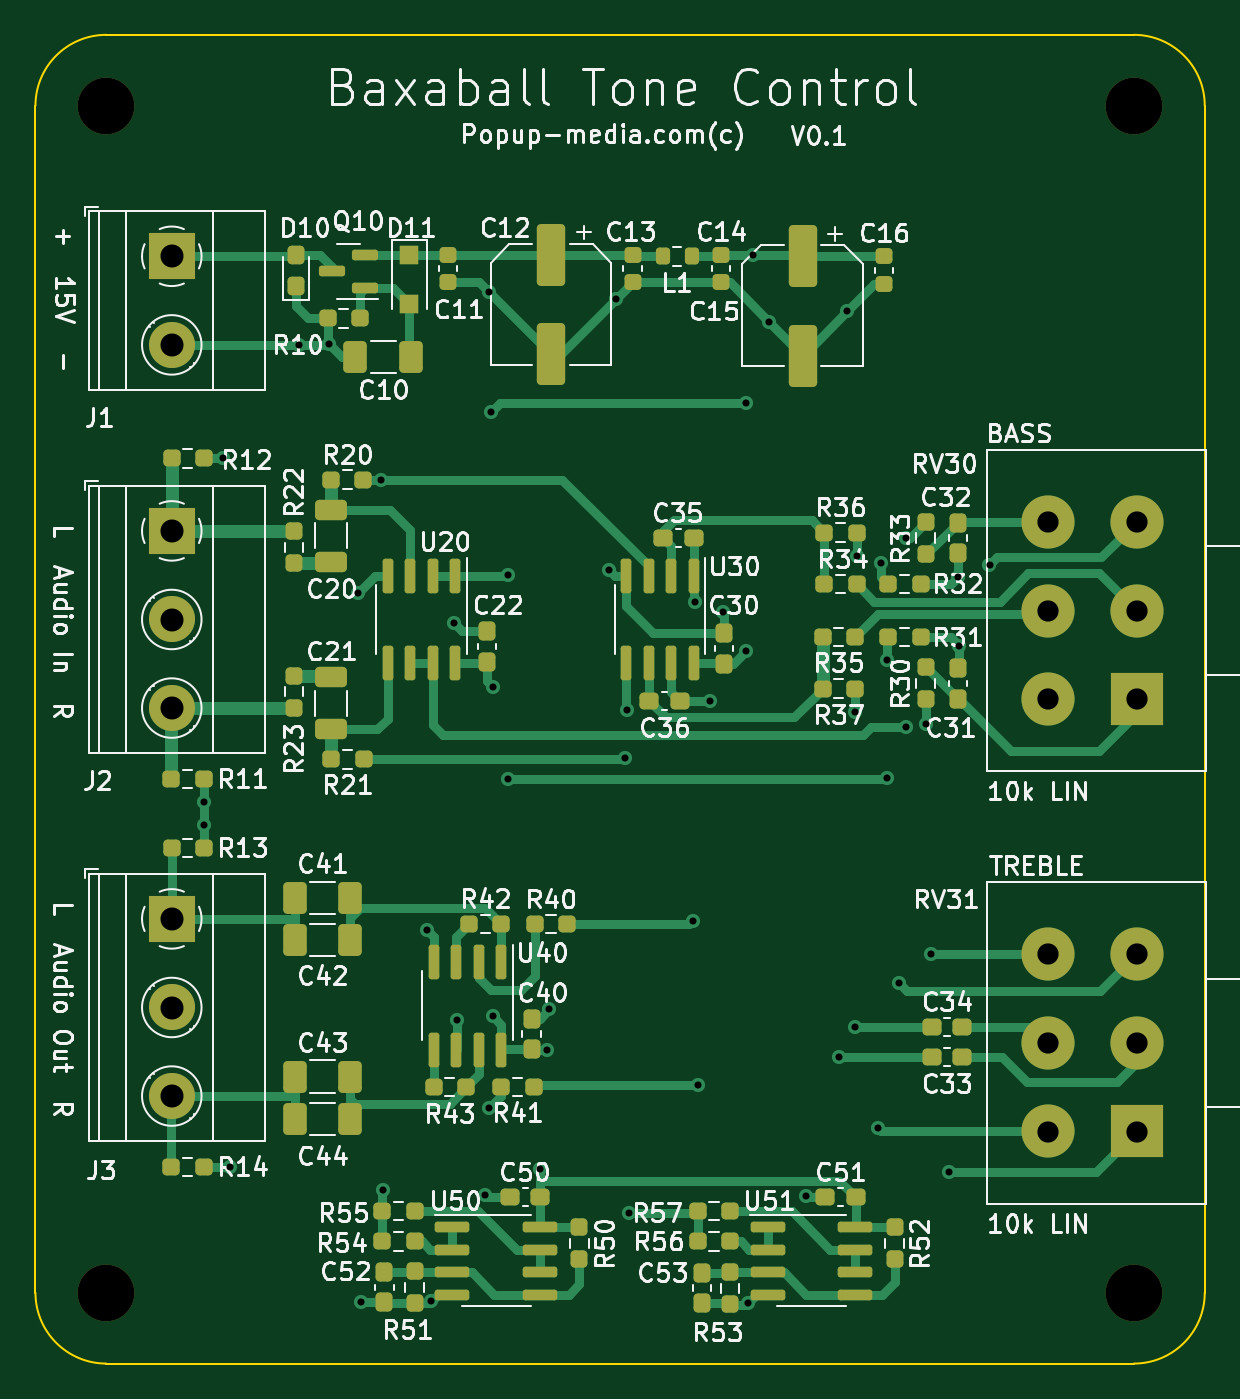
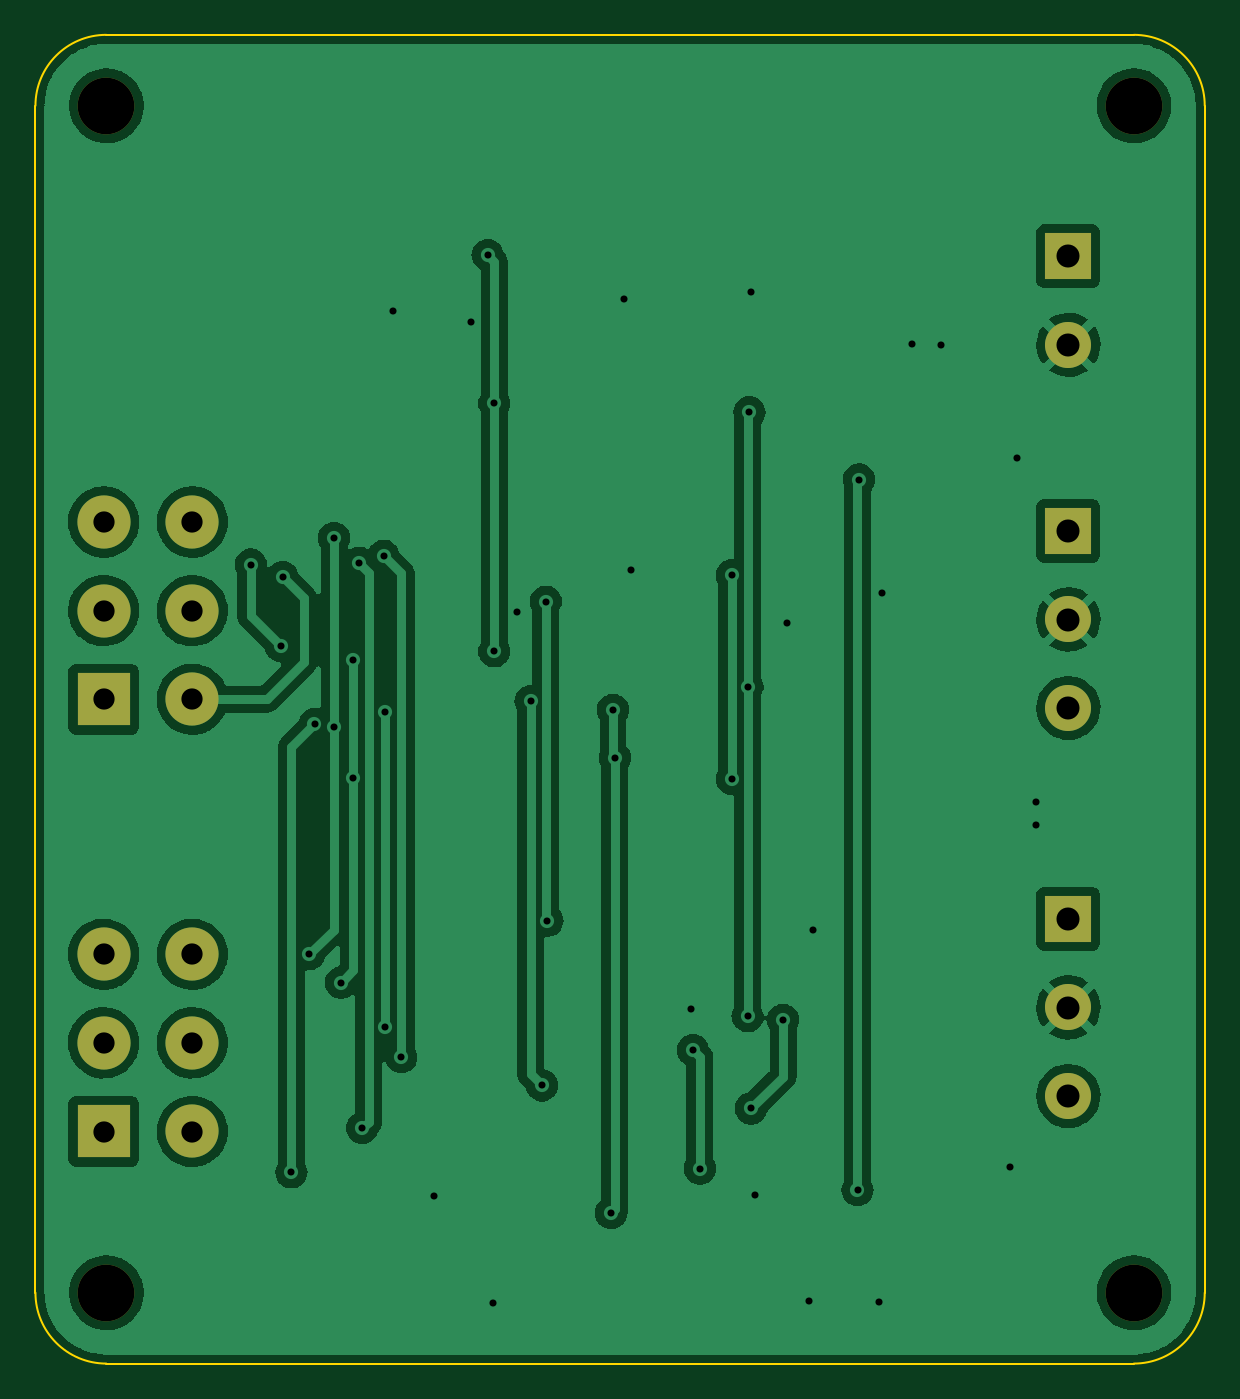
Circuit board: 11 layer files. Board 66.0 x 75.0 mm.
- bottom_copper: Actice-Tone-B_Cu.gbr (122283 bytes)
- bottom_mask: Actice-Tone-B_Mask.gbr (1456 bytes)
- paste: Actice-Tone-B_Paste.gbr (473 bytes)
- bottom_silk: Actice-Tone-B_Silkscreen.gbr (474 bytes)
- outline: Actice-Tone-Edge_Cuts.gbr (1036 bytes)
- top_copper: Actice-Tone-F_Cu.gbr (36386 bytes)
- top_mask: Actice-Tone-F_Mask.gbr (9656 bytes)
- paste: Actice-Tone-F_Paste.gbr (8673 bytes)
- top_silk: Actice-Tone-F_Silkscreen.gbr (104485 bytes)
- drill: Actice-Tone-NPTH.drl (419 bytes)
- drill: Actice-Tone-PTH.drl (1801 bytes)

=== bottom_copper: Actice-Tone-B_Cu.gbr (122283 bytes, source omitted) ===
=== bottom_mask: Actice-Tone-B_Mask.gbr ===
%TF.GenerationSoftware,KiCad,Pcbnew,(6.0.7)*%
%TF.CreationDate,2022-11-13T12:45:05+00:00*%
%TF.ProjectId,Actice-Tone,41637469-6365-42d5-946f-6e652e6b6963,rev?*%
%TF.SameCoordinates,Original*%
%TF.FileFunction,Soldermask,Bot*%
%TF.FilePolarity,Negative*%
%FSLAX46Y46*%
G04 Gerber Fmt 4.6, Leading zero omitted, Abs format (unit mm)*
G04 Created by KiCad (PCBNEW (6.0.7)) date 2022-11-13 12:45:05*
%MOMM*%
%LPD*%
G01*
G04 APERTURE LIST*
%ADD10R,3.000000X3.000000*%
%ADD11C,3.000000*%
%ADD12C,3.200000*%
%ADD13R,2.600000X2.600000*%
%ADD14C,2.600000*%
G04 APERTURE END LIST*
D10*
%TO.C,RV31*%
X129150000Y-103900000D03*
D11*
X129150000Y-98900000D03*
X129150000Y-93900000D03*
X124150000Y-103900000D03*
X124150000Y-98900000D03*
X124150000Y-93900000D03*
%TD*%
D10*
%TO.C,RV30*%
X129150000Y-79500000D03*
D11*
X129150000Y-74500000D03*
X129150000Y-69500000D03*
X124150000Y-79500000D03*
X124150000Y-74500000D03*
X124150000Y-69500000D03*
%TD*%
D12*
%TO.C,H4*%
X71000000Y-113000000D03*
%TD*%
%TO.C,H3*%
X129000000Y-46000000D03*
%TD*%
%TO.C,H2*%
X129000000Y-113000000D03*
%TD*%
%TO.C,H1*%
X71000000Y-46000000D03*
%TD*%
D13*
%TO.C,J3*%
X74695000Y-91900000D03*
D14*
X74695000Y-96900000D03*
X74695000Y-101900000D03*
%TD*%
D13*
%TO.C,J2*%
X74695000Y-70000000D03*
D14*
X74695000Y-75000000D03*
X74695000Y-80000000D03*
%TD*%
D13*
%TO.C,J1*%
X74695000Y-54500000D03*
D14*
X74695000Y-59500000D03*
%TD*%
M02*

=== paste: Actice-Tone-B_Paste.gbr ===
%TF.GenerationSoftware,KiCad,Pcbnew,(6.0.7)*%
%TF.CreationDate,2022-11-13T12:45:05+00:00*%
%TF.ProjectId,Actice-Tone,41637469-6365-42d5-946f-6e652e6b6963,rev?*%
%TF.SameCoordinates,Original*%
%TF.FileFunction,Paste,Bot*%
%TF.FilePolarity,Positive*%
%FSLAX46Y46*%
G04 Gerber Fmt 4.6, Leading zero omitted, Abs format (unit mm)*
G04 Created by KiCad (PCBNEW (6.0.7)) date 2022-11-13 12:45:05*
%MOMM*%
%LPD*%
G01*
G04 APERTURE LIST*
G04 APERTURE END LIST*
M02*

=== bottom_silk: Actice-Tone-B_Silkscreen.gbr ===
%TF.GenerationSoftware,KiCad,Pcbnew,(6.0.7)*%
%TF.CreationDate,2022-11-13T12:45:05+00:00*%
%TF.ProjectId,Actice-Tone,41637469-6365-42d5-946f-6e652e6b6963,rev?*%
%TF.SameCoordinates,Original*%
%TF.FileFunction,Legend,Bot*%
%TF.FilePolarity,Positive*%
%FSLAX46Y46*%
G04 Gerber Fmt 4.6, Leading zero omitted, Abs format (unit mm)*
G04 Created by KiCad (PCBNEW (6.0.7)) date 2022-11-13 12:45:05*
%MOMM*%
%LPD*%
G01*
G04 APERTURE LIST*
G04 APERTURE END LIST*
M02*

=== outline: Actice-Tone-Edge_Cuts.gbr ===
%TF.GenerationSoftware,KiCad,Pcbnew,(6.0.7)*%
%TF.CreationDate,2022-11-13T12:45:05+00:00*%
%TF.ProjectId,Actice-Tone,41637469-6365-42d5-946f-6e652e6b6963,rev?*%
%TF.SameCoordinates,Original*%
%TF.FileFunction,Profile,NP*%
%FSLAX46Y46*%
G04 Gerber Fmt 4.6, Leading zero omitted, Abs format (unit mm)*
G04 Created by KiCad (PCBNEW (6.0.7)) date 2022-11-13 12:45:05*
%MOMM*%
%LPD*%
G01*
G04 APERTURE LIST*
%TA.AperFunction,Profile*%
%ADD10C,0.100000*%
%TD*%
G04 APERTURE END LIST*
D10*
X67000000Y-46000000D02*
X67000000Y-113000000D01*
X129000000Y-42000000D02*
X71000000Y-42000000D01*
X133000000Y-113000000D02*
X133000000Y-46000000D01*
X71000000Y-117000000D02*
X129000000Y-117000000D01*
X67000000Y-113000000D02*
G75*
G03*
X71000000Y-117000000I4000000J0D01*
G01*
X129000000Y-117000000D02*
G75*
G03*
X133000000Y-113000000I0J4000000D01*
G01*
X133000000Y-46000000D02*
G75*
G03*
X129000000Y-42000000I-4000000J0D01*
G01*
X71000000Y-42000000D02*
G75*
G03*
X67000000Y-46000000I0J-4000000D01*
G01*
M02*

=== top_copper: Actice-Tone-F_Cu.gbr (36386 bytes, source omitted) ===
=== top_mask: Actice-Tone-F_Mask.gbr (9656 bytes, source omitted) ===
=== paste: Actice-Tone-F_Paste.gbr (8673 bytes, source omitted) ===
=== top_silk: Actice-Tone-F_Silkscreen.gbr (104485 bytes, source omitted) ===
=== drill: Actice-Tone-NPTH.drl ===
M48
; DRILL file {KiCad (6.0.7)} date Sun Nov 13 12:45:07 2022
; FORMAT={-:-/ absolute / inch / decimal}
; #@! TF.CreationDate,2022-11-13T12:45:07+00:00
; #@! TF.GenerationSoftware,Kicad,Pcbnew,(6.0.7)
; #@! TF.FileFunction,NonPlated,1,2,NPTH
FMAT,2
INCH
; #@! TA.AperFunction,NonPlated,NPTH,ComponentDrill
T1C0.1260
%
G90
G05
T1
X2.7953Y-1.811
X2.7953Y-4.4488
X5.0787Y-1.811
X5.0787Y-4.4488
T0
M30

=== drill: Actice-Tone-PTH.drl ===
M48
; DRILL file {KiCad (6.0.7)} date Sun Nov 13 12:45:07 2022
; FORMAT={-:-/ absolute / inch / decimal}
; #@! TF.CreationDate,2022-11-13T12:45:07+00:00
; #@! TF.GenerationSoftware,Kicad,Pcbnew,(6.0.7)
; #@! TF.FileFunction,Plated,1,2,PTH
FMAT,2
INCH
; #@! TA.AperFunction,Plated,PTH,ViaDrill
T1C0.0157
; #@! TA.AperFunction,Plated,PTH,ComponentDrill
T2C0.0472
; #@! TA.AperFunction,Plated,PTH,ComponentDrill
T3C0.0512
%
G90
G05
T1
X3.0118Y-3.3583
X3.0118Y-3.4094
X3.0551Y-2.5945
X3.0709Y-4.1693
X3.2244Y-2.3425
X3.2894Y-2.3406
X3.3543Y-2.8937
X3.3622Y-4.4685
X3.4055Y-2.6417
X3.4094Y-4.2205
X3.5079Y-3.6417
X3.5177Y-4.4665
X3.5669Y-2.9606
X3.5748Y-3.8425
X3.6378Y-4.2323
X3.6457Y-2.2244
X3.6457Y-4.0394
X3.6496Y-2.4921
X3.6535Y-3.1024
X3.6535Y-3.8346
X3.689Y-2.8543
X3.689Y-3.3071
X3.7598Y-4.1732
X3.7756Y-3.9094
X3.7795Y-3.8189
X3.9134Y-2.8425
X3.9286Y-2.2397
X3.9488Y-3.2598
X3.9528Y-3.1535
X3.9567Y-4.2717
X4.0984Y-3.622
X4.1024Y-2.9134
X4.1102Y-3.9882
X4.1358Y-3.1339
X4.1654Y-2.937
X4.2165Y-2.4724
X4.2165Y-3.0236
X4.2205Y-4.4724
X4.2313Y-2.1427
X4.2677Y-2.2913
X4.3504Y-4.2332
X4.4232Y-3.9252
X4.4409Y-2.2677
X4.4587Y-3.1575
X4.4587Y-3.8583
X4.4626Y-2.811
X4.5098Y-4.0827
X4.5177Y-2.8268
X4.5295Y-3.0433
X4.5295Y-3.3051
X4.5571Y-3.7598
X4.5728Y-2.7717
X4.5728Y-3.1909
X4.6161Y-3.185
X4.628Y-3.6969
X4.6673Y-4.1811
X4.687Y-2.8583
X4.6909Y-3.0118
X4.7579Y-2.8307
T2
X4.8878Y-2.7362
X4.8878Y-2.9331
X4.8878Y-3.1299
X4.8878Y-3.6969
X4.8878Y-3.8937
X4.8878Y-4.0906
X5.0846Y-2.7362
X5.0846Y-2.9331
X5.0846Y-3.1299
X5.0846Y-3.6969
X5.0846Y-3.8937
X5.0846Y-4.0906
T3
X2.9407Y-2.1457
X2.9407Y-2.3425
X2.9407Y-2.7559
X2.9407Y-2.9528
X2.9407Y-3.1496
X2.9407Y-3.6181
X2.9407Y-3.815
X2.9407Y-4.0118
T0
M30
